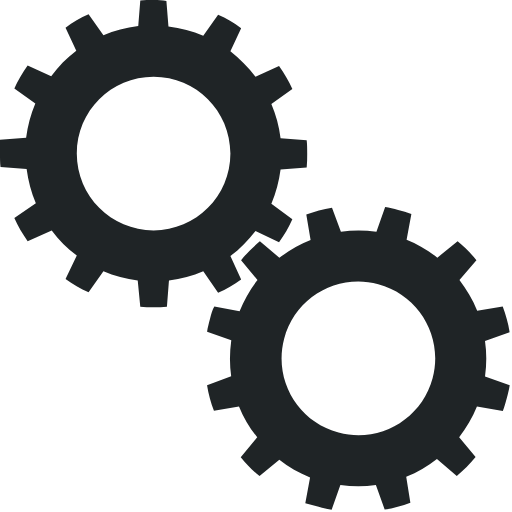
t = 0.00 s
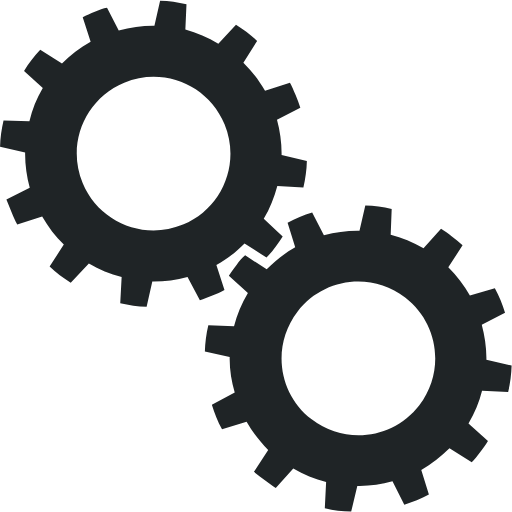
t = 0.25 s
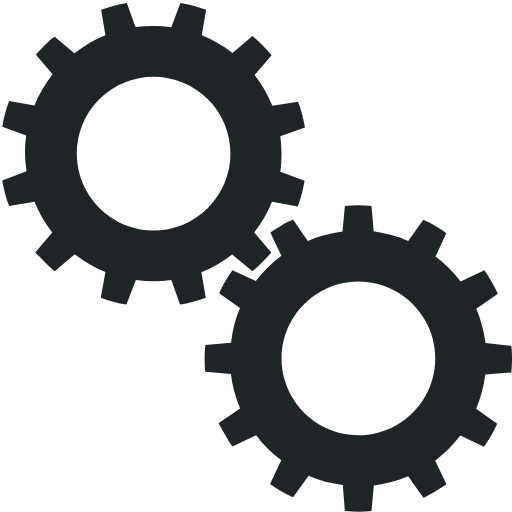
t = 0.50 s
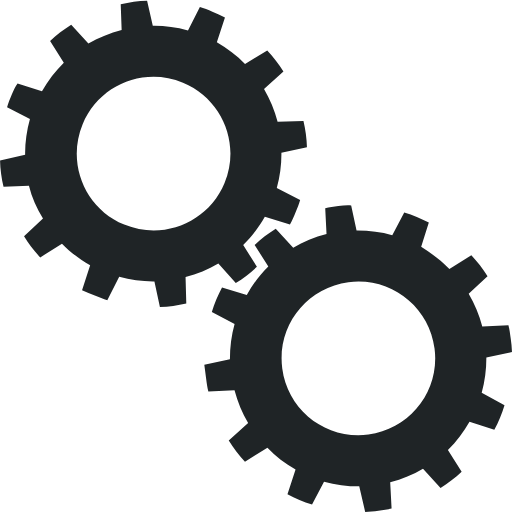
t = 0.75 s

The animated SVG that drew these frames (rendered in a browser with its animation timeline set to each time). Animation: 2 SMIL elements (animateTransform=2); one cycle of 1.00 s, repeats indefinitely.

<?xml version="1.0" encoding="utf-8"?><svg width='70px' height='70px' xmlns="http://www.w3.org/2000/svg" viewBox="0 0 100 100" preserveAspectRatio="xMidYMid" class="uil-gears"><rect x="0" y="0" width="100" height="100" fill="none" class="bk"></rect><g transform="translate(-20,-20)"><path d="M79.9,52.6C80,51.8,80,50.9,80,50s0-1.8-0.1-2.6l-5.1-0.4c-0.3-2.4-0.9-4.6-1.8-6.7l4.2-2.9c-0.7-1.6-1.6-3.1-2.6-4.5 L70,35c-1.4-1.9-3.1-3.5-4.9-4.9l2.2-4.6c-1.4-1-2.9-1.9-4.5-2.6L59.8,27c-2.1-0.9-4.4-1.5-6.7-1.8l-0.4-5.1C51.8,20,50.9,20,50,20 s-1.8,0-2.6,0.1l-0.4,5.1c-2.4,0.3-4.6,0.9-6.7,1.8l-2.9-4.1c-1.6,0.7-3.1,1.6-4.5,2.6l2.1,4.6c-1.9,1.4-3.5,3.1-5,4.9l-4.5-2.1 c-1,1.4-1.9,2.9-2.6,4.5l4.1,2.9c-0.9,2.1-1.5,4.4-1.8,6.8l-5,0.4C20,48.2,20,49.1,20,50s0,1.8,0.1,2.6l5,0.4 c0.3,2.4,0.9,4.7,1.8,6.8l-4.1,2.9c0.7,1.6,1.6,3.1,2.6,4.5l4.5-2.1c1.4,1.9,3.1,3.5,5,4.9l-2.1,4.6c1.4,1,2.9,1.9,4.5,2.6l2.9-4.1 c2.1,0.9,4.4,1.5,6.7,1.8l0.4,5.1C48.2,80,49.1,80,50,80s1.8,0,2.6-0.1l0.4-5.1c2.3-0.3,4.6-0.9,6.7-1.8l2.9,4.2 c1.6-0.7,3.1-1.6,4.5-2.6L65,69.9c1.9-1.4,3.5-3,4.9-4.9l4.6,2.2c1-1.4,1.9-2.9,2.6-4.5L73,59.8c0.9-2.1,1.5-4.4,1.8-6.7L79.9,52.6 z M50,65c-8.3,0-15-6.7-15-15c0-8.3,6.7-15,15-15s15,6.7,15,15C65,58.3,58.3,65,50,65z" fill="#1f2426"><animateTransform attributeName="transform" type="rotate" from="90 50 50" to="0 50 50" dur="1s" repeatCount="indefinite"></animateTransform></path></g><g transform="translate(20,20) rotate(15 50 50)"><path d="M79.9,52.6C80,51.8,80,50.9,80,50s0-1.8-0.1-2.6l-5.1-0.4c-0.3-2.4-0.9-4.6-1.8-6.7l4.2-2.9c-0.7-1.6-1.6-3.1-2.6-4.5 L70,35c-1.4-1.9-3.1-3.5-4.9-4.9l2.2-4.6c-1.4-1-2.9-1.9-4.5-2.6L59.8,27c-2.1-0.9-4.4-1.5-6.7-1.8l-0.4-5.1C51.8,20,50.9,20,50,20 s-1.8,0-2.6,0.1l-0.4,5.1c-2.4,0.3-4.6,0.9-6.7,1.8l-2.9-4.1c-1.6,0.7-3.1,1.6-4.5,2.6l2.1,4.6c-1.9,1.4-3.5,3.1-5,4.9l-4.5-2.1 c-1,1.4-1.9,2.9-2.6,4.5l4.1,2.9c-0.9,2.1-1.5,4.4-1.8,6.8l-5,0.4C20,48.2,20,49.1,20,50s0,1.8,0.1,2.6l5,0.4 c0.3,2.4,0.9,4.7,1.8,6.8l-4.1,2.9c0.7,1.6,1.6,3.1,2.6,4.5l4.5-2.1c1.4,1.9,3.1,3.5,5,4.9l-2.1,4.6c1.4,1,2.9,1.9,4.5,2.6l2.9-4.1 c2.1,0.9,4.4,1.5,6.7,1.8l0.4,5.1C48.2,80,49.1,80,50,80s1.8,0,2.6-0.1l0.4-5.1c2.3-0.3,4.6-0.9,6.7-1.8l2.9,4.2 c1.6-0.7,3.1-1.6,4.5-2.6L65,69.9c1.9-1.4,3.5-3,4.9-4.9l4.6,2.2c1-1.4,1.9-2.9,2.6-4.5L73,59.8c0.9-2.1,1.5-4.4,1.8-6.7L79.9,52.6 z M50,65c-8.3,0-15-6.7-15-15c0-8.3,6.7-15,15-15s15,6.7,15,15C65,58.3,58.3,65,50,65z" fill="#1f2426"><animateTransform attributeName="transform" type="rotate" from="0 50 50" to="90 50 50" dur="1s" repeatCount="indefinite"></animateTransform></path></g></svg>
